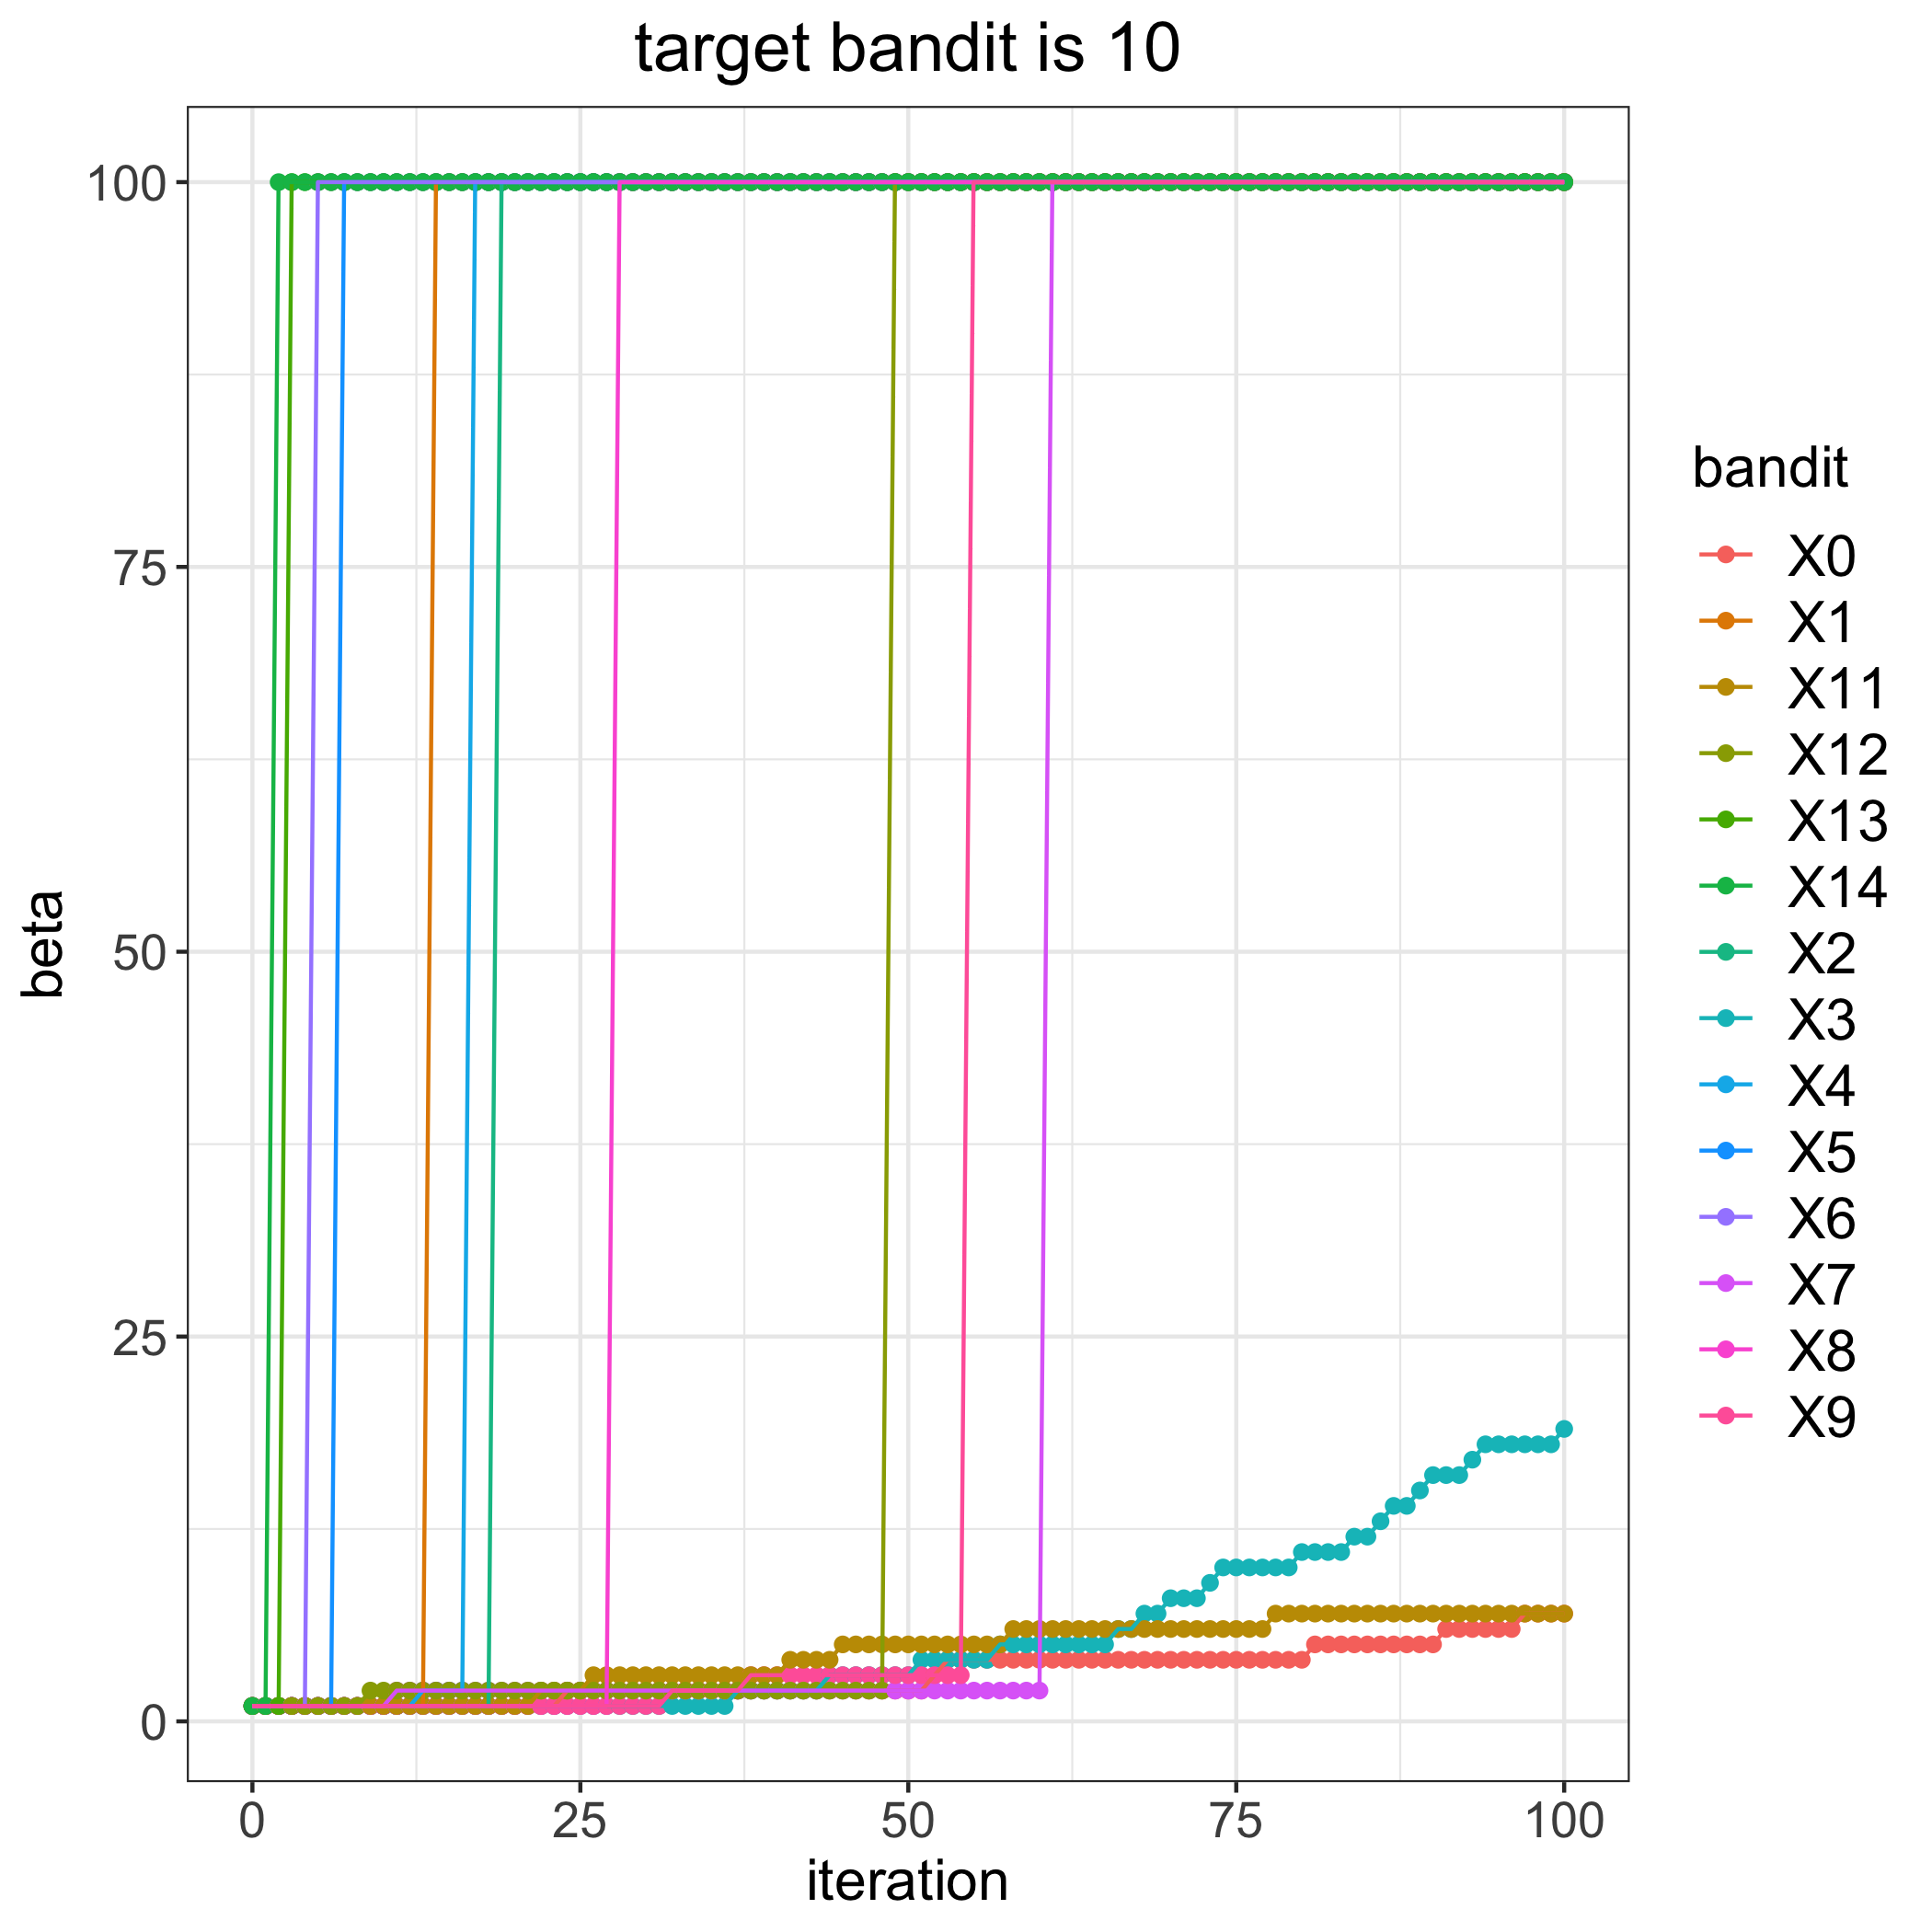

Data behind this chart, as committed beside it:
, 0, 1, 2, 3, 4, 5, 6, 7, 8, 9, 11, 12, 13, 14
0, 1, 1, 1, 1, 1, 1, 1, 1, 1, 1, 1, 1, 1, 1
1, 1, 1, 1, 1, 1, 1, 1, 1, 1, 1, 1, 1, 1, 1
2, 1, 1, 1, 1, 1, 1, 1, 1, 1, 1, 1, 1, 1, 100
3, 1, 1, 1, 1, 1, 1, 1, 1, 1, 1, 1, 1, 100, 100
4, 1, 1, 1, 1, 1, 1, 1, 1, 1, 1, 1, 1, 100, 100
5, 1, 1, 1, 1, 1, 1, 100, 1, 1, 1, 1, 1, 100, 100
6, 1, 1, 1, 1, 1, 1, 100, 1, 1, 1, 1, 1, 100, 100
7, 1, 1, 1, 1, 1, 100, 100, 1, 1, 1, 1, 1, 100, 100
8, 1, 1, 1, 1, 1, 100, 100, 1, 1, 1, 1, 1, 100, 100
9, 1, 1, 1, 1, 1, 100, 100, 1, 1, 1, 1, 2, 100, 100
10, 1, 1, 1, 1, 1, 100, 100, 1, 1, 1, 1, 2, 100, 100
11, 1, 1, 1, 1, 1, 100, 100, 2, 1, 1, 1, 2, 100, 100
12, 1, 1, 1, 1, 1, 100, 100, 2, 1, 1, 1, 2, 100, 100
13, 1, 1, 1, 1, 2, 100, 100, 2, 1, 1, 1, 2, 100, 100
14, 1, 100, 1, 1, 2, 100, 100, 2, 1, 1, 1, 2, 100, 100
15, 1, 100, 1, 1, 2, 100, 100, 2, 1, 1, 1, 2, 100, 100
16, 1, 100, 1, 1, 2, 100, 100, 2, 1, 1, 1, 2, 100, 100
17, 1, 100, 1, 1, 100, 100, 100, 2, 1, 1, 1, 2, 100, 100
18, 1, 100, 1, 1, 100, 100, 100, 2, 1, 1, 1, 2, 100, 100
19, 1, 100, 100, 1, 100, 100, 100, 2, 1, 1, 1, 2, 100, 100
20, 1, 100, 100, 1, 100, 100, 100, 2, 1, 1, 1, 2, 100, 100
21, 1, 100, 100, 1, 100, 100, 100, 2, 1, 1, 1, 2, 100, 100
22, 1, 100, 100, 1, 100, 100, 100, 2, 1, 1, 2, 2, 100, 100
23, 1, 100, 100, 1, 100, 100, 100, 2, 1, 1, 2, 2, 100, 100
24, 2, 100, 100, 1, 100, 100, 100, 2, 1, 1, 2, 2, 100, 100
25, 2, 100, 100, 1, 100, 100, 100, 2, 1, 1, 2, 2, 100, 100
26, 2, 100, 100, 1, 100, 100, 100, 2, 1, 1, 3, 2, 100, 100
27, 2, 100, 100, 1, 100, 100, 100, 2, 1, 1, 3, 2, 100, 100
28, 2, 100, 100, 1, 100, 100, 100, 2, 100, 1, 3, 2, 100, 100
29, 2, 100, 100, 1, 100, 100, 100, 2, 100, 1, 3, 2, 100, 100
30, 2, 100, 100, 1, 100, 100, 100, 2, 100, 1, 3, 2, 100, 100
31, 2, 100, 100, 1, 100, 100, 100, 2, 100, 1, 3, 2, 100, 100
32, 2, 100, 100, 1, 100, 100, 100, 2, 100, 2, 3, 2, 100, 100
33, 2, 100, 100, 1, 100, 100, 100, 2, 100, 2, 3, 2, 100, 100
34, 2, 100, 100, 1, 100, 100, 100, 2, 100, 2, 3, 2, 100, 100
35, 2, 100, 100, 1, 100, 100, 100, 2, 100, 2, 3, 2, 100, 100
36, 2, 100, 100, 1, 100, 100, 100, 2, 100, 2, 3, 2, 100, 100
37, 2, 100, 100, 2, 100, 100, 100, 2, 100, 2, 3, 2, 100, 100
38, 2, 100, 100, 2, 100, 100, 100, 2, 100, 3, 3, 2, 100, 100
39, 2, 100, 100, 2, 100, 100, 100, 2, 100, 3, 3, 2, 100, 100
40, 2, 100, 100, 2, 100, 100, 100, 2, 100, 3, 3, 2, 100, 100
41, 2, 100, 100, 2, 100, 100, 100, 2, 100, 3, 4, 2, 100, 100
42, 2, 100, 100, 2, 100, 100, 100, 2, 100, 3, 4, 2, 100, 100
43, 2, 100, 100, 2, 100, 100, 100, 2, 100, 3, 4, 2, 100, 100
44, 2, 100, 100, 3, 100, 100, 100, 2, 100, 3, 4, 2, 100, 100
45, 2, 100, 100, 3, 100, 100, 100, 2, 100, 3, 5, 2, 100, 100
46, 2, 100, 100, 3, 100, 100, 100, 2, 100, 3, 5, 2, 100, 100
47, 2, 100, 100, 3, 100, 100, 100, 2, 100, 3, 5, 2, 100, 100
48, 2, 100, 100, 3, 100, 100, 100, 2, 100, 3, 5, 2, 100, 100
49, 2, 100, 100, 3, 100, 100, 100, 2, 100, 3, 5, 100, 100, 100
50, 2, 100, 100, 3, 100, 100, 100, 2, 100, 3, 5, 100, 100, 100
51, 2, 100, 100, 4, 100, 100, 100, 2, 100, 3, 5, 100, 100, 100
52, 3, 100, 100, 4, 100, 100, 100, 2, 100, 3, 5, 100, 100, 100
53, 4, 100, 100, 4, 100, 100, 100, 2, 100, 3, 5, 100, 100, 100
54, 4, 100, 100, 4, 100, 100, 100, 2, 100, 3, 5, 100, 100, 100
55, 4, 100, 100, 4, 100, 100, 100, 2, 100, 100, 5, 100, 100, 100
56, 4, 100, 100, 4, 100, 100, 100, 2, 100, 100, 5, 100, 100, 100
57, 4, 100, 100, 5, 100, 100, 100, 2, 100, 100, 5, 100, 100, 100
58, 4, 100, 100, 5, 100, 100, 100, 2, 100, 100, 6, 100, 100, 100
59, 4, 100, 100, 5, 100, 100, 100, 2, 100, 100, 6, 100, 100, 100
... 41 more rows
